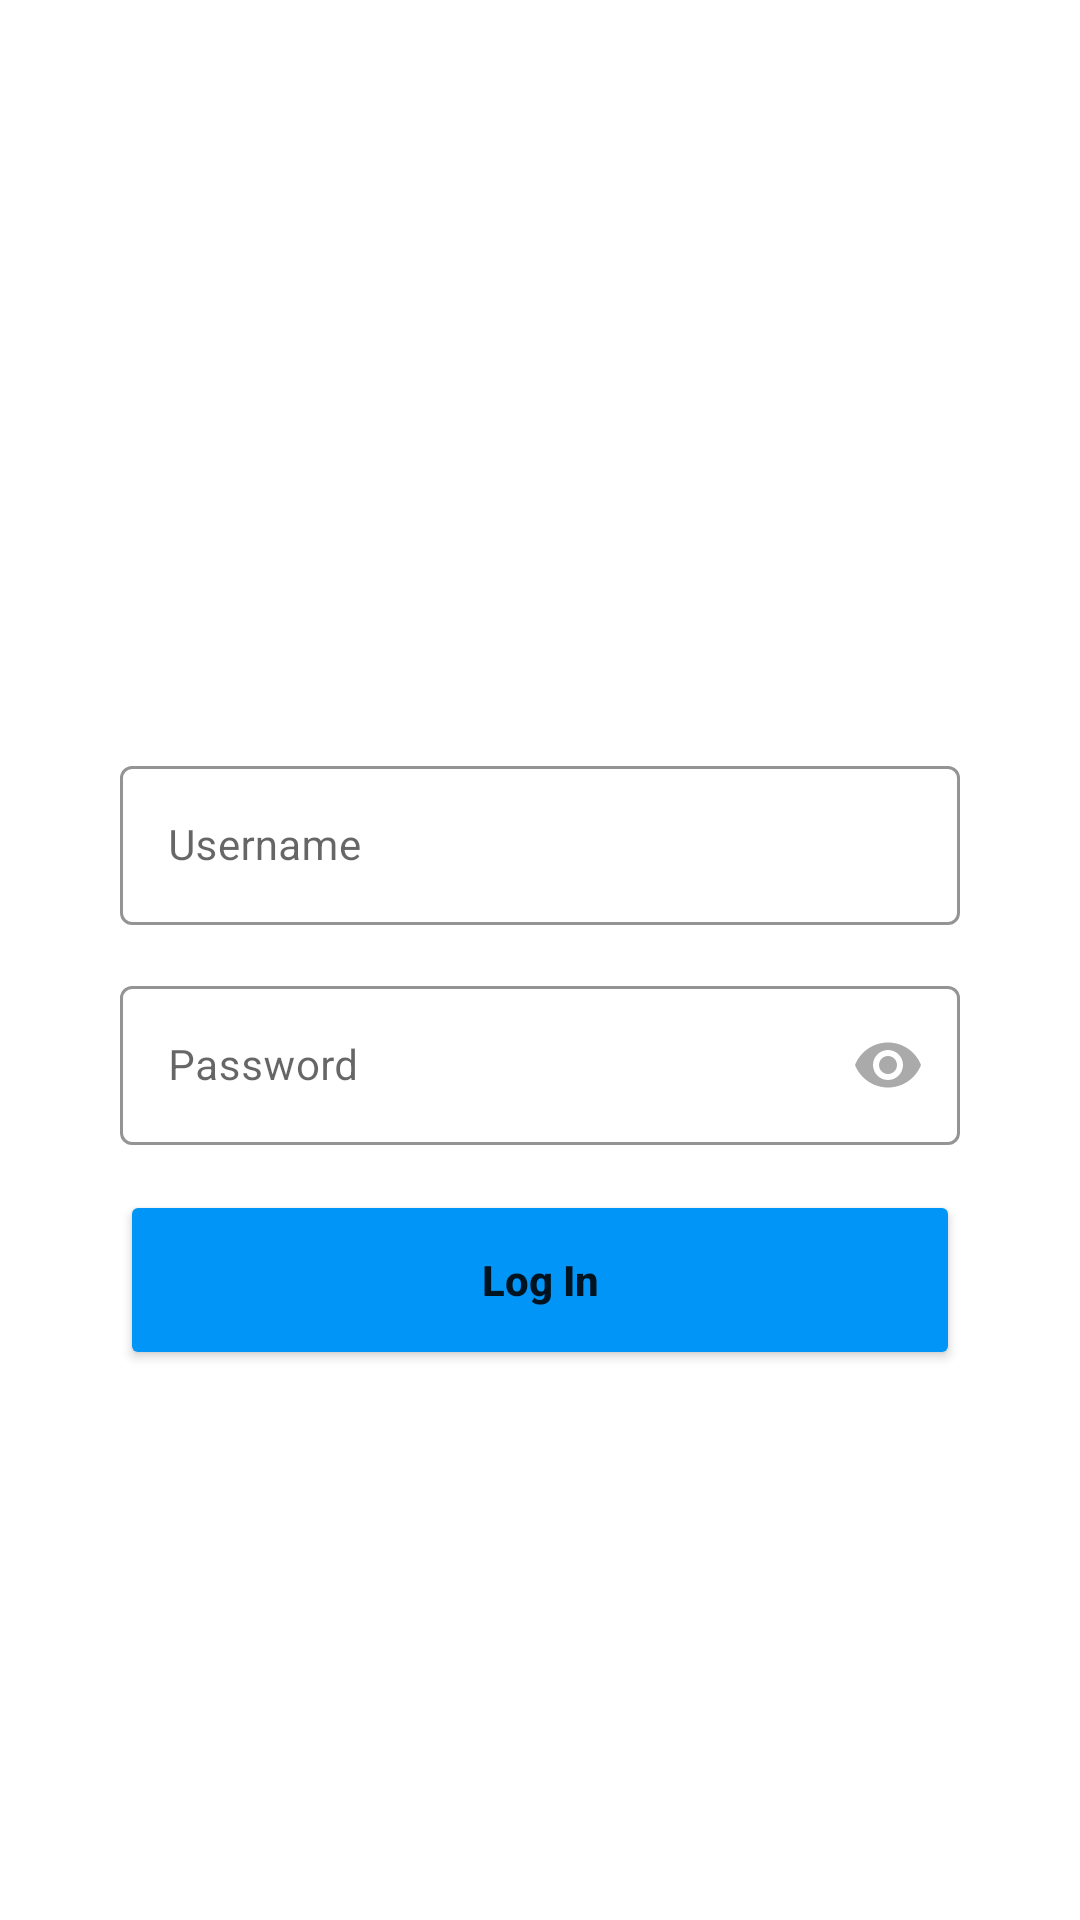

Write the Android layout XML for this screen, with the resource values it uses.
<!-- AndroidManifest.xml: application theme AppTheme -->
<!-- res/layout/fragment_login.xml -->
<?xml version="1.0" encoding="utf-8"?>
<RelativeLayout xmlns:android="http://schemas.android.com/apk/res/android"
    xmlns:app="http://schemas.android.com/apk/res-auto"
    xmlns:tools="http://schemas.android.com/tools"
    android:layout_width="match_parent"
    android:layout_height="match_parent"
    android:orientation="vertical"
    tools:context=".auth.AuthActivity"
    android:padding="40dp">

    <ImageView
        android:id="@+id/ivLogoLogIn"
        android:layout_width="180dp"
        android:layout_height="60dp"
        android:layout_alignParentTop="true"
        android:layout_centerHorizontal="true"
        android:layout_marginTop="125dp"
        app:srcCompat="@drawable/nav_logo_whiteout"
        android:contentDescription="@string/instagram_logo"/>

    <com.google.android.material.textfield.TextInputLayout
        android:id="@+id/tiUsernameLogIn"
        android:layout_width="match_parent"
        android:layout_height="wrap_content"
        style="@style/AuthTextInputStyle"
        android:layout_below="@+id/ivLogoLogIn"
        android:layout_marginTop="25dp">

        <com.google.android.material.textfield.TextInputEditText
            android:layout_width="match_parent"
            android:layout_height="wrap_content"
            android:textSize="14sp"
            android:ems="10"
            android:hint="@string/username"
            android:inputType="text"
            android:textCursorDrawable="@null"
            android:textColor="@color/textPrimaryLight"
            android:maxLines="1" />

    </com.google.android.material.textfield.TextInputLayout>

    <com.google.android.material.textfield.TextInputLayout
        android:id="@+id/tiPasswordLogIn"
        android:layout_width="match_parent"
        android:layout_height="wrap_content"
        style="@style/AuthTextInputStyle"
        android:layout_below="@+id/tiUsernameLogIn"
        android:layout_marginTop="15dp"
        app:passwordToggleEnabled="true"
        app:passwordToggleTint="@android:color/darker_gray">

        <com.google.android.material.textfield.TextInputEditText
            android:layout_width="match_parent"
            android:layout_height="wrap_content"
            android:ems="10"
            android:textSize="14sp"
            android:hint="@string/password"
            android:inputType="textPassword"
            android:textCursorDrawable="@null"
            android:maxLines="1" />

    </com.google.android.material.textfield.TextInputLayout>

    <Button
        android:id="@+id/btnLogin"
        android:layout_width="match_parent"
        android:layout_height="wrap_content"
        android:layout_below="@+id/tiPasswordLogIn"
        android:layout_centerHorizontal="true"
        android:layout_marginTop="15dp"
        android:height="60dp"
        android:backgroundTint="@color/colorButtonLogin"
        android:textStyle="bold"
        android:text="@string/log_in"
        android:textAllCaps="false" />

    <TextView
        android:id="@+id/tvDoNotHaveAccount"
        android:layout_width="wrap_content"
        android:layout_height="wrap_content"
        android:layout_below="@+id/btnLogin"
        android:layout_centerHorizontal="true"
        android:layout_marginTop="5dp"
        android:padding="10dp"
        tools:text="@string/do_not_have_account_sign_up"
        android:textAllCaps="false"
        android:textColor="@color/textPrimaryLight" />


</RelativeLayout>
<!-- resources referenced by this layout -->
<resources>
  <color name="colorButtonLogin">#0095f6</color>
  <color name="textPrimaryLight">#000000</color>
  <string name="do_not_have_account_sign_up">Don\'t have an account? Sign up.</string>
  <string name="instagram_logo">Instagram Logo</string>
  <string name="log_in">Log In</string>
  <string name="password">Password</string>
  <string name="username">Username</string>
  <style name="AuthTextInputStyle" parent="Widget.MaterialComponents.TextInputLayout.OutlinedBox">
          <item name="boxStrokeColor">@color/colorAccent</item>
          <item name="hintTextColor">@color/textPrimaryLight</item>
          <item name="android:cursorVisible">false</item>
      </style>
  <style name="AppTheme" parent="Theme.MaterialComponents.Light.DarkActionBar">
          
          <item name="windowNoTitle">true</item>
          <item name="windowActionBar">false</item>
          <item name="colorPrimary">@color/colorPrimaryLight</item>
          <item name="colorPrimaryDark">@color/colorPrimaryDark</item>
          <item name="colorAccent">@color/colorAccent</item>
          <item name="colorSecondary">@color/colorSecondaryLight</item>
      </style>
  <color name="colorAccent">#3897f1</color>
  <color name="colorPrimaryLight">#606060</color>
  <color name="colorPrimaryDark">#1a1a1a</color>
  <color name="colorSecondaryLight">#fafafa</color>
</resources>
